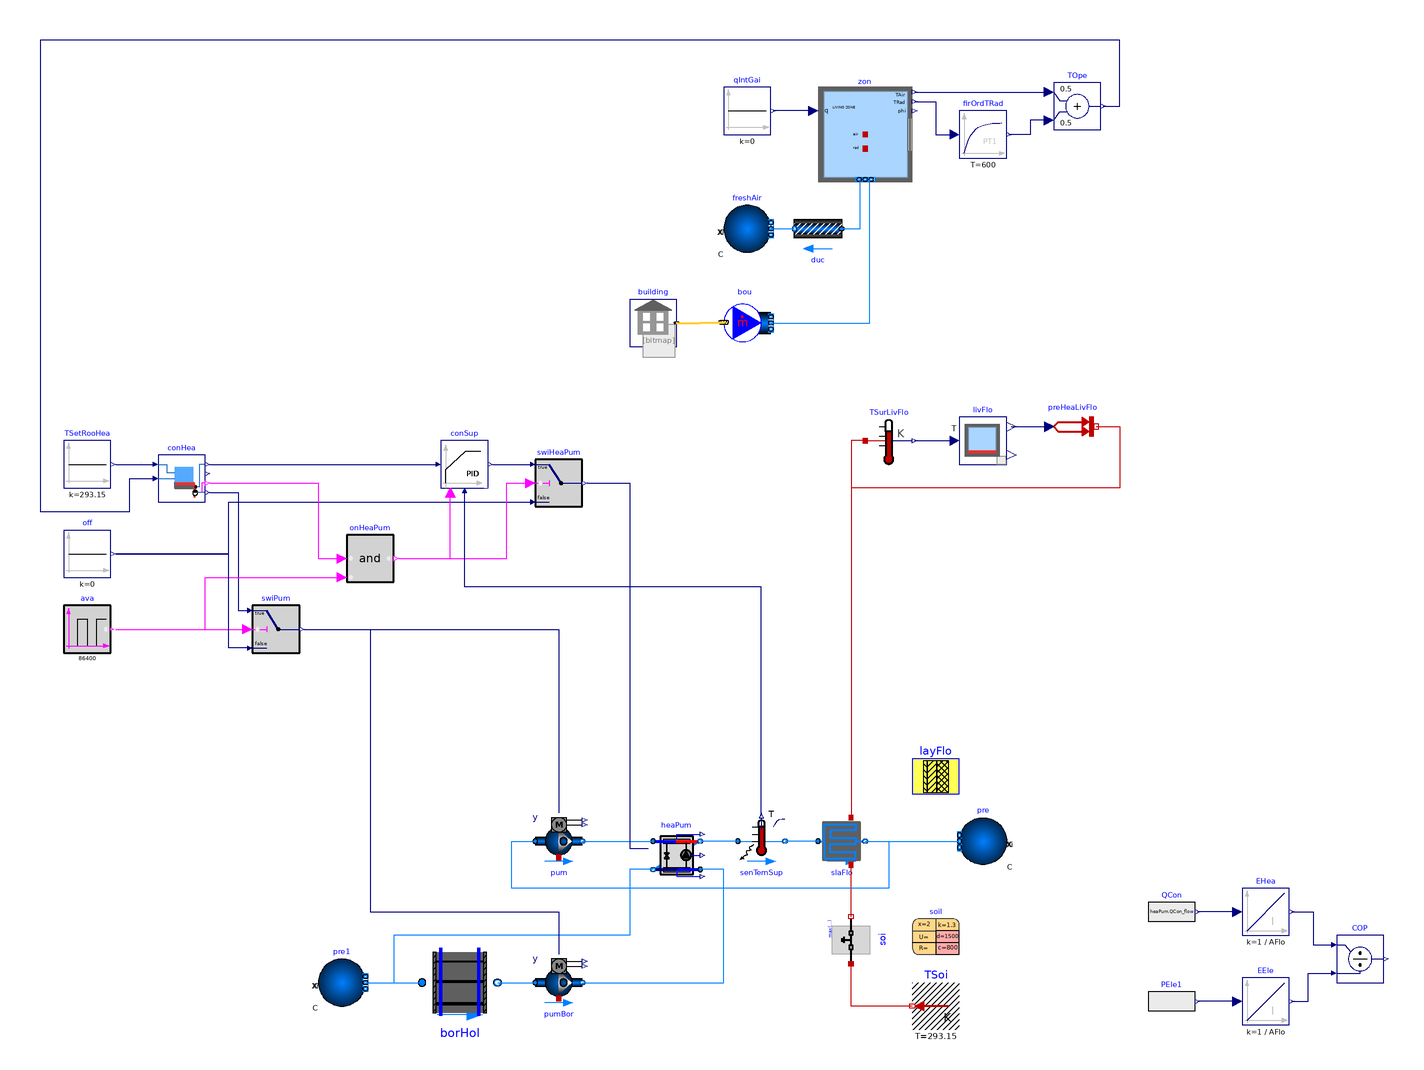

This picture is the connection diagram that the Modelica source below describes through its graphical annotations.

model HeatPumpRadiantHeatingGroundHeatTransfer
  "Example model with one thermal zone with a radiant floor and ground heat transfer modeled in Modelica"
  extends Buildings.ThermalZones.EnergyPlus_9_6_0.Examples.SingleFamilyHouse.Unconditioned;
  package MediumW=Buildings.Media.Water
    "Water medium";
  package MediumG=Buildings.Media.Antifreeze.EthyleneGlycolWater(property_T=293.15, X_a=0.40)
    "Water glycol";
  constant Modelica.Units.SI.Area AFlo=185.8 "Floor area";
  parameter Modelica.Units.SI.HeatFlowRate QHea_flow_nominal=8000
    "Nominal heat flow rate for heating";
  parameter Modelica.Units.SI.MassFlowRate mHea_flow_nominal=QHea_flow_nominal/
      4200/5 "Design water mass flow rate for heating";
  parameter Modelica.Units.SI.MassFlowRate mBor_flow_nominal=2*mHea_flow_nominal*(1-1/4)*4200/3500
   "Design water mass flow rate for heating";
  parameter Buildings.HeatTransfer.Data.OpaqueConstructions.Generic layFlo(nLay=3, material={
        Buildings.HeatTransfer.Data.Solids.Concrete(x=0.08),Buildings.HeatTransfer.Data.Solids.InsulationBoard(x=
        0.20),Buildings.HeatTransfer.Data.Solids.Concrete(x=0.2)})
    "Material layers from surface a to b (8cm concrete, 20 cm insulation, 20 cm concrete)"
    annotation (Placement(transformation(extent={{40,-280},{60,-260}})));
  parameter Buildings.HeatTransfer.Data.Solids.Generic soil(
    x=2,
    k=1.3,
    c=800,
    d=1500) "Soil properties" annotation (Placement(transformation(extent={{40,-348},{60,-328}})));
  Buildings.ThermalZones.EnergyPlus_9_6_0.ZoneSurface livFlo(
    surfaceName="Living:Floor")
    "Surface of living room floor"
    annotation (Placement(transformation(extent={{60,-140},{80,-120}})));
  Buildings.Fluid.HeatExchangers.RadiantSlabs.ParallelCircuitsSlab slaFlo(
    redeclare package Medium = MediumW,
    allowFlowReversal=false,
    layers=layFlo,
    iLayPip=1,
    pipe=Buildings.Fluid.Data.Pipes.PEX_DN_15(),
    sysTyp=Buildings.Fluid.HeatExchangers.RadiantSlabs.Types.SystemType.Floor,
    disPip=0.3,
    nCir=3,
    A=AFlo,
    m_flow_nominal=mHea_flow_nominal,
    energyDynamics=Modelica.Fluid.Types.Dynamics.FixedInitial,
    from_dp=true,
    show_T=true) "Slab for floor with embedded pipes, connected to soil"
    annotation (Placement(transformation(extent={{0,-310},{20,-290}})));
  Buildings.Fluid.Sources.Boundary_ph pre(
    redeclare package Medium = MediumW,
    p(displayUnit="Pa") = 300000,
    nPorts=1) "Pressure boundary condition" annotation (Placement(transformation(extent={{80,-310},{60,-290}})));
  Buildings.HeatTransfer.Sources.PrescribedHeatFlow preHeaLivFlo "Surface heat flow rate"
    annotation (Placement(transformation(extent={{98,-134},{118,-114}})));
  Modelica.Thermal.HeatTransfer.Sensors.TemperatureSensor TSurLivFlo
    "Surface temperature for floor of living room"
    annotation (Placement(transformation(extent={{20,-140},{40,-120}})));
  Buildings.Controls.OBC.CDL.Reals.Sources.Constant TSetRooHea(k(
      final unit="K",
      displayUnit="degC") = 293.15, y(final unit="K", displayUnit="degC")) "Room temperture set point for heating"
    annotation (Placement(transformation(extent={{-320,-150},{-300,-130}})));
  Buildings.Fluid.Movers.SpeedControlled_y pum(
    redeclare package Medium = MediumW,
    energyDynamics=Modelica.Fluid.Types.Dynamics.SteadyState,
    per(
      pressure(V_flow=2*{0,mHea_flow_nominal}/1000, dp=2*{14000,0}),
      speed_nominal,
      constantSpeed,
      speeds),
    inputType=Buildings.Fluid.Types.InputType.Continuous) "Pump"
    annotation (Placement(transformation(extent={{-120,-310},{-100,-290}})));
  Buildings.HeatTransfer.Conduction.SingleLayer soi(
    A=AFlo,
    material=soil,
    steadyStateInitial=true,
    stateAtSurface_a=false,
    stateAtSurface_b=false,
    T_a_start=283.15,
    T_b_start=283.75) "2m deep soil (per definition on p.4 of ASHRAE 140-2007)" annotation (Placement(
        transformation(
        extent={{12.5,-12.5},{-7.5,7.5}},
        rotation=-90,
        origin={16.5,-339.5})));
  Modelica.Thermal.HeatTransfer.Sources.FixedTemperature TSoi(
    T=293.15)
    "Boundary condition for construction"
    annotation (Placement(transformation(extent={{0,0},{-20,20}},
                                                                origin={60,-380})));

  Buildings.Controls.OBC.RadiantSystems.Heating.HighMassSupplyTemperature_TRoom conHea(
    TSupSet_max=313.15,
    controllerType=Buildings.Controls.OBC.CDL.Types.SimpleController.P,
    k=2,
    Ti=7200,
    Td=600) "Controller for radiant heating system"
    annotation (Placement(transformation(extent={{-280,-156},{-260,-136}})));
  Buildings.Controls.OBC.CDL.Reals.PIDWithReset conSup(
    final controllerType=Buildings.Controls.OBC.CDL.Types.SimpleController.PI,
    k=4,
    Ti(displayUnit="min") = 60,
    r=10,
    final yMax=1,
    final yMin=0.2,
    final reverseActing=true,
    y_reset=0.2) "Controller for heat pump" annotation (Placement(transformation(extent={{-160,-150},{-140,-130}})));
  Buildings.Controls.OBC.CDL.Reals.Switch swiHeaPum "Switch for heat pump signal"
    annotation (Placement(transformation(extent={{-120,-158},{-100,-138}})));
  Buildings.Controls.OBC.CDL.Reals.Sources.Constant off(final k=0) "Output 0 to switch heater off"
    annotation (Placement(transformation(extent={{-320,-188},{-300,-168}})));
  Buildings.Fluid.HeatPumps.ScrollWaterToWater heaPum(
    redeclare package Medium1 = MediumW,
    redeclare package Medium2 = MediumG,
    allowFlowReversal1=false,
    allowFlowReversal2=false,
    m1_flow_nominal=mHea_flow_nominal,
    m2_flow_nominal=mBor_flow_nominal,
    show_T=true,
    dp1_nominal=10000,
    dp2_nominal=10000,
    energyDynamics=Modelica.Fluid.Types.Dynamics.FixedInitial,
    enable_temperature_protection=true,
    TEvaMin=268.15,
    datHeaPum=Buildings.Fluid.HeatPumps.Data.ScrollWaterToWater.Heating.ClimateMaster_TMW036_12kW_4_90COP_R410A())
    "Heat pump" annotation (Placement(transformation(extent={{-70,-316},{-50,-296}})));
  Buildings.Fluid.Movers.SpeedControlled_y pumBor(
    redeclare package Medium = MediumG,
    energyDynamics=Modelica.Fluid.Types.Dynamics.SteadyState,
    per(
      pressure(V_flow=2*{0,mBor_flow_nominal}/1000, dp=2*{60000 + 10000,0}),
      speed_nominal,
      constantSpeed,
      speeds),
    inputType=Buildings.Fluid.Types.InputType.Continuous) "Pump"
    annotation (Placement(transformation(extent={{-120,-370},{-100,-350}})));
 Buildings.Fluid.Geothermal.Boreholes.UTube borHol(
    redeclare package Medium = MediumG,
    hBor=150,
    dp_nominal=60000,
    dT_dz=0.0015,
    samplePeriod=604800,
    m_flow_nominal=mBor_flow_nominal,
    redeclare parameter Buildings.HeatTransfer.Data.BoreholeFillings.Bentonite matFil,
    redeclare parameter Buildings.HeatTransfer.Data.Soil.Sandstone matSoi,
    energyDynamics=Modelica.Fluid.Types.Dynamics.FixedInitial) "Borehole heat exchanger"
    annotation (Placement(transformation(extent={{-168,-376},{-136,-344}})));
  Buildings.Fluid.Sources.Boundary_ph pre1(
    redeclare package Medium = MediumG,
    p(displayUnit="Pa") = 300000,
    nPorts=1) "Pressure boundary condition" annotation (Placement(transformation(extent={{-212,-370},{-192,-350}})));
  Modelica.Blocks.Math.Add TOpe(
    k1=0.5,
    k2=0.5,
    u1(final unit="K", displayUnit="degC"),
    u2(final unit="K", displayUnit="degC"),
    y(final unit="K", displayUnit="degC"))
      "Operative temperature"
    annotation (Placement(transformation(extent={{100,2},{120,22}})));
  Modelica.Blocks.Sources.RealExpression QCon(y=heaPum.QCon_flow)
    "Condenser heat flow rate"
    annotation (Placement(transformation(extent={{140,-340},{160,-320}})));
  Modelica.Blocks.Sources.RealExpression PEle1(y=heaPum.P + pum.P + pumBor.P)
    "Electricity use"
    annotation (Placement(transformation(extent={{140,-378},{160,-358}})));
  Modelica.Blocks.Continuous.Integrator EHea(
    k(final unit="1/m2")=1/AFlo,
    initType=Modelica.Blocks.Types.Init.InitialState,
    y_start=0,
    u(final unit="W"),
    y(final unit="J/m2",
      displayUnit="kW.h/m2"))
    "Produced heat per unit area of floor"
    annotation (Placement(transformation(extent={{180,-340},{200,-320}})));
  Modelica.Blocks.Continuous.Integrator EEle(
    k(final unit="1/m2")=1/AFlo,
    initType=Modelica.Blocks.Types.Init.InitialState,
    y_start=1E-10,
    u(final unit="W"),
    y(final unit="J/m2",
      displayUnit="kW.h/m2"))
    "Electricity use per floor area"
    annotation (Placement(transformation(extent={{180,-378},{200,-358}})));
  Buildings.Controls.OBC.CDL.Reals.Divide COP "Coefficient of performance"
    annotation (Placement(transformation(extent={{220,-360},{240,-340}})));
  Buildings.Controls.OBC.CDL.Logical.Sources.Pulse ava(
    width=22/24,
    period=24*3600,
    shift=7*3600)
    "Availability schedule to block heat pump operation in early morning (assuming grid is at capacity)"
    annotation (Placement(transformation(extent={{-320,-220},{-300,-200}})));
  Buildings.Controls.OBC.CDL.Reals.Switch swiPum "Switch for circulation pumps"
    annotation (Placement(transformation(extent={{-240,-220},{-220,-200}})));
  Buildings.Controls.OBC.CDL.Logical.And onHeaPum "On/off signal for heat pump"
    annotation (Placement(transformation(extent={{-200,-190},{-180,-170}})));
  Buildings.Fluid.Sensors.TemperatureTwoPort senTemSup(
    redeclare package Medium = MediumW,
    allowFlowReversal=false,
    m_flow_nominal=mHea_flow_nominal,
    tau=0,
    transferHeat=true) "Water supply temperature"
    annotation (Placement(transformation(extent={{-34,-310},{-14,-290}})));
  Modelica.Blocks.Continuous.FirstOrder firOrdTRad(
    T(displayUnit="min") = 600,
    initType=Modelica.Blocks.Types.Init.SteadyState,
    y_start(
      unit="K",
      displayUnit="degC") = 293.15,
    u(
     final unit="K",
     displayUnit="degC"),
    y(final unit="K",
      displayUnit="degC"))
    "First order filter to avoid step change in radiative temperature after EnergyPlus sampling"
    annotation (Placement(transformation(extent={{60,-10},{80,10}})));
initial equation
  // The floor area can be obtained from EnergyPlus, but it is a structural parameter used to
  // size the system and therefore we hard-code it here.
  assert(
    abs(
      AFlo-zon.AFlo) < 0.1,
    "Floor area AFlo differs from EnergyPlus floor area.");

equation
  connect(livFlo.Q_flow,preHeaLivFlo.Q_flow)
    annotation (Line(points={{82,-124},{98,-124}},color={0,0,127}));
  connect(preHeaLivFlo.port,slaFlo.surf_a)
    annotation (Line(points={{118,-124},{128,-124},{128,-150},{14,-150},{14,-290}},color={191,0,0}));
  connect(TSurLivFlo.port,slaFlo.surf_a)
    annotation (Line(points={{20,-130},{14,-130},{14,-290}},color={191,0,0}));
  connect(TSurLivFlo.T,livFlo.T)
    annotation (Line(points={{41,-130},{58,-130}},color={0,0,127}));
  connect(TSoi.port,soi.port_a)
    annotation (Line(points={{40,-370},{14,-370},{14,-352}}, color={191,0,0}));
  connect(soi.port_b,slaFlo.surf_b)
    annotation (Line(points={{14,-332},{14,-310}},color={191,0,0}));
  connect(conHea.TSupSet, conSup.u_s) annotation (Line(points={{-258,-140},{-162,
          -140}},                         color={0,0,127}));
  connect(conSup.y, swiHeaPum.u1)
    annotation (Line(points={{-138,-140},{-122,-140}}, color={0,0,127}));
  connect(off.y, swiHeaPum.u3) annotation (Line(points={{-298,-178},{-250,-178},
          {-250,-156},{-122,-156}}, color={0,0,127}));
  connect(pum.port_b, heaPum.port_a1)
    annotation (Line(points={{-100,-300},{-70,-300}}, color={0,127,255}));
  connect(swiHeaPum.y, heaPum.y) annotation (Line(points={{-98,-148},{-80,-148},
          {-80,-303},{-72,-303}}, color={0,0,127}));
  connect(borHol.port_b, pumBor.port_a)
    annotation (Line(points={{-136,-360},{-120,-360}}, color={0,127,255}));
  connect(pumBor.port_b, heaPum.port_a2) annotation (Line(points={{-100,-360},{-40,
          -360},{-40,-312},{-50,-312}}, color={0,127,255}));
  connect(heaPum.port_b2, borHol.port_a) annotation (Line(points={{-70,-312},{-80,
          -312},{-80,-340},{-180,-340},{-180,-360},{-168,-360}}, color={0,127,255}));
  connect(pre1.ports[1], borHol.port_a)
    annotation (Line(points={{-192,-360},{-168,-360}}, color={0,127,255}));
  connect(slaFlo.port_b, pre.ports[1])
    annotation (Line(points={{20,-300},{60,-300}}, color={0,127,255}));
  connect(zon.TAir, TOpe.u1)
    annotation (Line(points={{41,18},{98,18}}, color={0,0,127}));
  connect(EHea.u, QCon.y)
    annotation (Line(points={{178,-330},{161,-330}}, color={0,0,127}));
  connect(EEle.u, PEle1.y)
    annotation (Line(points={{178,-368},{161,-368}}, color={0,0,127}));
  connect(EEle.y, COP.u2) annotation (Line(points={{201,-368},{208,-368},{208,-356},
          {218,-356}}, color={0,0,127}));
  connect(EHea.y, COP.u1) annotation (Line(points={{201,-330},{210,-330},{210,-344},
          {218,-344}}, color={0,0,127}));
  connect(conHea.yPum, swiPum.u1) annotation (Line(points={{-258,-152},{-246,-152},
          {-246,-202},{-242,-202}}, color={0,0,127}));
  connect(ava.y, swiPum.u2) annotation (Line(points={{-298,-210},{-242,-210}},
                              color={255,0,255}));
  connect(swiPum.y, pum.y) annotation (Line(points={{-218,-210},{-110,-210},{-110,
          -288}}, color={0,0,127}));
  connect(swiPum.y, pumBor.y) annotation (Line(points={{-218,-210},{-190,-210},{
          -190,-330},{-110,-330},{-110,-348}}, color={0,0,127}));
  connect(conHea.on, onHeaPum.u1) annotation (Line(points={{-258,-148},{-212,-148},
          {-212,-180},{-202,-180}}, color={255,0,255}));
  connect(onHeaPum.y, swiHeaPum.u2) annotation (Line(points={{-178,-180},{-132,-180},
          {-132,-148},{-122,-148}}, color={255,0,255}));
  connect(ava.y, onHeaPum.u2) annotation (Line(points={{-298,-210},{-260,-210},{
          -260,-188},{-202,-188}}, color={255,0,255}));
  connect(swiPum.u3, off.y) annotation (Line(points={{-242,-218},{-250,-218},{-250,
          -178},{-298,-178}}, color={0,0,127}));
  connect(onHeaPum.y, conSup.trigger) annotation (Line(points={{-178,-180},{-156,
          -180},{-156,-152}}, color={255,0,255}));
  connect(slaFlo.port_a, senTemSup.port_b)
    annotation (Line(points={{0,-300},{-14,-300}}, color={0,127,255}));
  connect(senTemSup.port_a, heaPum.port_b1)
    annotation (Line(points={{-34,-300},{-50,-300}}, color={0,127,255}));
  connect(senTemSup.T, conSup.u_m) annotation (Line(points={{-24,-289},{-24,-192},
          {-150,-192},{-150,-152}}, color={0,0,127}));
  connect(TSetRooHea.y, conHea.TRooSet)
    annotation (Line(points={{-298,-140},{-282,-140}}, color={0,0,127}));
  connect(TOpe.u2, firOrdTRad.y)
    annotation (Line(points={{98,6},{90,6},{90,0},{81,0}}, color={0,0,127}));
  connect(zon.TRad, firOrdTRad.u)
    annotation (Line(points={{41,14},{50,14},{50,0},{58,0}}, color={0,0,127}));
  connect(TOpe.y, conHea.TRoo) annotation (Line(points={{121,12},{128,12},{128,40},
          {-330,40},{-330,-160},{-292,-160},{-292,-146},{-282,-146}}, color={0,0,
          127}));
  connect(slaFlo.port_b, pum.port_a) annotation (Line(points={{20,-300},{30,-300},
          {30,-320},{-130,-320},{-130,-300},{-120,-300}}, color={0,127,255}));
  annotation (
    __Dymola_Commands(
      file="modelica://Buildings/Resources/Scripts/Dymola/ThermalZones/EnergyPlus_9_6_0/Examples/SingleFamilyHouse/HeatPumpRadiantHeatingGroundHeatTransfer.mos" "Simulate and plot"),
    experiment(
      StopTime=172800,
      Tolerance=1e-06),
    Documentation(
      info="<html>
<p>
Model that uses EnergyPlus for the simulation of a building with one thermal zone
that has a radiant floor, used for heating.
The EnergyPlus model has one conditioned zone that is above ground. This conditioned zone
has an unconditioned attic.
Heating is provided with a geothermal heat pump and a radiant floor.
The heat pump is controlled to track
a set point of the water temperature that leaves the radiant slab.
Hence, the control is cascading:
First, the set point temperature for the water that leaves the radiant slab
is calculated based on the operative room temperature control error, and
this set point is used to regulate the heat pump speed to track the
water temperature that leaves the radiant slab.
The heat pump system is switched off from 5:00 to 7:00, which illustrates
how to block operation for example because electricity use needs to be reduced
during these hours. However, the model does not preheat the slab prior to this period.
</p>
<p>
To the right of the thermal zone is a block that computes the operative room temperature.
The operative temperature calculation uses as input the room air temperature and the radiative temperature of the zone.
The radiative temperature is fed into a first order filter before it is used to compute the operative temperature.
This is because the EnergyPlus coupling samples the radiative temperature.
Without this filter, the operative temperature used in the controller would have a discrete
jump at every EnergyPlus time step, and this jump would be propagated through the controller,
which would yield jumps in the output of the controller.
</p>
<p>
This model has no cooling and hence will overheat in summer. See
<a href=\"modelica://Buildings.ThermalZones.EnergyPlus_9_6_0.Examples.SingleFamilyHouse.RadiantHeatingCooling_TRoom\">
Buildings.ThermalZones.EnergyPlus_9_6_0.Examples.SingleFamilyHouse.RadiantHeatingCooling_TRoom</a>
for a model that also has cooling.
</p>
<p>
The next section explains how the radiant floor is configured.
</p>
<h4>Coupling of radiant floor to EnergyPlus model</h4>
<p>
The radiant floor is modeled in the instance <code>slaFlo</code> at the bottom of the schematic model view,
using the model
<a href=\"modelica://Buildings.Fluid.HeatExchangers.RadiantSlabs.ParallelCircuitsSlab\">
Buildings.Fluid.HeatExchangers.RadiantSlabs.ParallelCircuitsSlab</a>.
This instance models the heat transfer from surface of the floor to the lower surface of the slab.
In this example, the construction is defined by the instance <code>layFlo</code>.
(See the <a href=\"modelica://Buildings.Fluid.HeatExchangers.RadiantSlabs.UsersGuide\">
Buildings.Fluid.HeatExchangers.RadiantSlabs.UsersGuide</a>
for how to configure a radiant slab.)
In this example, the surface <code>slaFlo.surf_a</code> is connected to the instance
<code>flo</code>.
This connection is made by measuring the surface temperture, sending this as an input to
<code>livFlo</code>, and setting the heat flow rate at the surface from the instance <code>livFlo</code>
to the surface <code>slaFlo.surf_a</code>.
</p>
<p>
The underside of the slab is connected to the heat conduction model <code>soi</code>
which computes the heat transfer to the soil because this building has no basement.
</p>
</html>", revisions = "<html>
<ul>
<li>
March 13, 2024, by Michael Wetter:<br/>
Updated <code>idf</code> file to add insulation, and resized system.<br/>
This is for
<a href=\"https://github.com/lbl-srg/modelica-buildings/issues/3707\">issue 3707</a>.
</li>
<li>
March 11, 2024, by Michael Wetter:<br/>
Corrected wrong <code>displayUnit</code> string.
</li>
<li>
December 1, 2022, by Michael Wetter:<br/>
Replaced idealized heating with geothermal heat pump,
increased thickness of insulation of radiant slab, and
changed pipe spacing.
</li>
<li>
March 16, 2021, by Michael Wetter:<br/>
First implementation.
</li>
</ul>
</html>"),
    Diagram(coordinateSystem(extent={{-340,-400},{260,60}})),
    Icon(coordinateSystem(extent={{-100,-100},{100,100}})));
end HeatPumpRadiantHeatingGroundHeatTransfer;